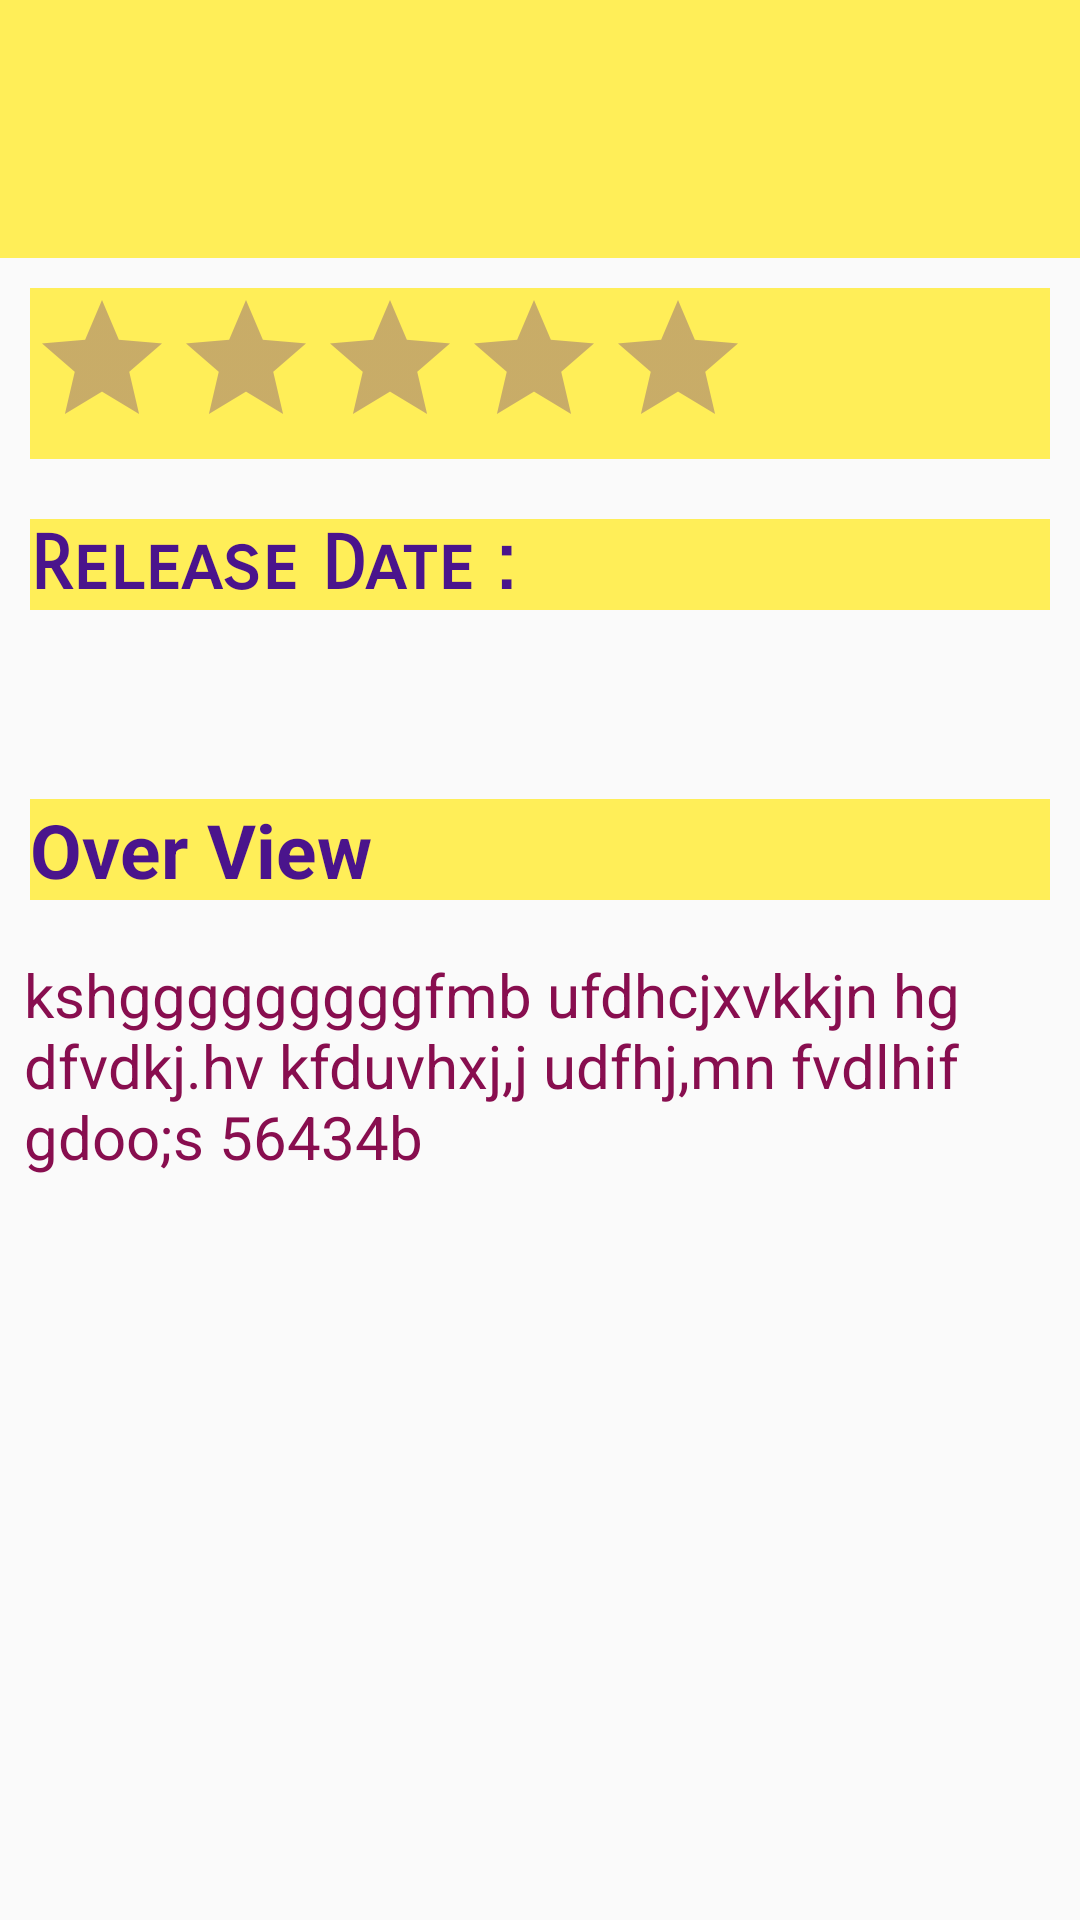

Android layout source for this screen:
<!-- AndroidManifest.xml: application theme AppTheme -->
<!-- res/layout/activity_movie_details.xml -->
<?xml version="1.0" encoding="utf-8"?>
<android.support.constraint.ConstraintLayout xmlns:android="http://schemas.android.com/apk/res/android"
    xmlns:app="http://schemas.android.com/apk/res-auto"
    xmlns:tools="http://schemas.android.com/tools"
    android:layout_width="match_parent"
    android:layout_height="match_parent"
    tools:context=".MainActivity">
<ScrollView
    android:layout_width="match_parent"
    android:layout_height="wrap_content">
    <LinearLayout
        android:layout_width="match_parent"
        android:layout_height="wrap_content"
        android:orientation="vertical">

        <LinearLayout
            android:layout_width="match_parent"
            android:layout_height="wrap_content"
            android:background="@color/background_title"
            android:orientation="vertical"

            >

            <TextView
                android:id="@+id/movie_title"
                android:layout_width="wrap_content"
                android:layout_height="wrap_content"
                android:layout_margin="10dp"
                android:fontFamily="sans-serif-smallcaps"
                android:gravity="center_horizontal"
                android:padding="15dp"
                android:textColor="@color/title_color"
                android:textSize="@dimen/movie_title"
                android:textStyle="bold" />
        </LinearLayout>

        <LinearLayout
            android:layout_width="match_parent"
            android:layout_height="wrap_content">

            <ImageView
                android:id="@+id/moviePoster_iv"
                android:layout_width="match_parent"
                android:layout_height="wrap_content"
                android:layout_weight="0.5"
                android:scaleType="centerCrop" />

        </LinearLayout>
        <LinearLayout
            android:layout_width="match_parent"
            android:layout_height="wrap_content"
            android:orientation="vertical">
            <LinearLayout
                android:layout_width="match_parent"
                android:layout_height="wrap_content"
                android:layout_margin="10dp"
                android:background="@color/background_title">
            <RatingBar

                android:layout_width="wrap_content"
                android:layout_height="wrap_content"
                android:id="@+id/user_rating_tv"
                android:numStars="5"
                android:stepSize="0.5"
                android:isIndicator="true"
                android:theme="@style/RatingBar"


                />
          </LinearLayout>
            <TextView
                android:layout_width="match_parent"
                android:layout_height="wrap_content"
                android:layout_margin="10dp"
                android:fontFamily="sans-serif-smallcaps"
                android:text="@string/Release_date_label"
                android:textColor="@color/title_color"
                android:textSize="@dimen/headers"
                android:textStyle="bold"
                android:background="@color/background_title"

                />

            <TextView
                android:id="@+id/release_date_tv"
                android:layout_width="wrap_content"
                android:layout_height="wrap_content"
                android:layout_margin="8dp"
                android:fontFamily="sans-serif"
                android:gravity="bottom"
                android:inputType="date"
                android:textColor="@color/description"
                android:textSize="@dimen/description" />




        </LinearLayout>
        <LinearLayout
            android:layout_width="wrap_content"
            android:layout_height="wrap_content"
            android:orientation="vertical">

            <TextView
                android:layout_width="match_parent"
                android:layout_height="wrap_content"
                android:layout_margin="10dp"
                android:fontFamily="sans-serif"
                android:text="@string/overView_label"
                android:textColor="@color/title_color"
                android:textSize="@dimen/headers"
                android:textStyle="bold"
                android:background="@color/background_title"


                />

            <TextView
                android:id="@+id/overView_tv"
                android:layout_width="wrap_content"
                android:layout_height="wrap_content"
                android:layout_margin="8dp"
                android:fontFamily="sans-serif"
                android:textColor="@color/description"
                android:textSize="@dimen/description"
                android:text="kshgggggggggfmb ufdhcjxvkkjn hg dfvdkj.hv kfduvhxj,j udfhj,mn fvdlhif gdoo;s 56434b "
                />

        </LinearLayout>



    </LinearLayout>
</ScrollView>
</android.support.constraint.ConstraintLayout>
<!-- resources referenced by this layout -->
<resources>
  <color name="background_title">#FFEE58</color>
  <color name="description">#880E4F</color>
  <color name="title_color">#4A148C</color>
  <dimen name="description">20sp</dimen>
  <dimen name="headers">25sp</dimen>
  <dimen name="movie_title">30sp</dimen>
  <string name="Release_date_label">Release Date : </string>
  <string name="overView_label">Over View </string>
  <style name="RatingBar" parent="Theme.AppCompat">
          <item name="colorControlNormal">@color/title_color</item>
          <item name="colorControlActivated">@color/title_color</item>
          <item name="colorAccent">@color/background_title</item>
      </style>
  <style name="AppTheme" parent="Theme.AppCompat.Light.DarkActionBar">
          
          <item name="colorPrimary">@color/colorPrimary</item>
          <item name="colorPrimaryDark">@color/colorPrimaryDark</item>
          <item name="colorAccent">@color/colorAccent</item>
      </style>
  <color name="colorPrimary">#212121</color>
  <color name="colorPrimaryDark">#4A148C</color>
  <color name="colorAccent">#D81B60</color>
</resources>
